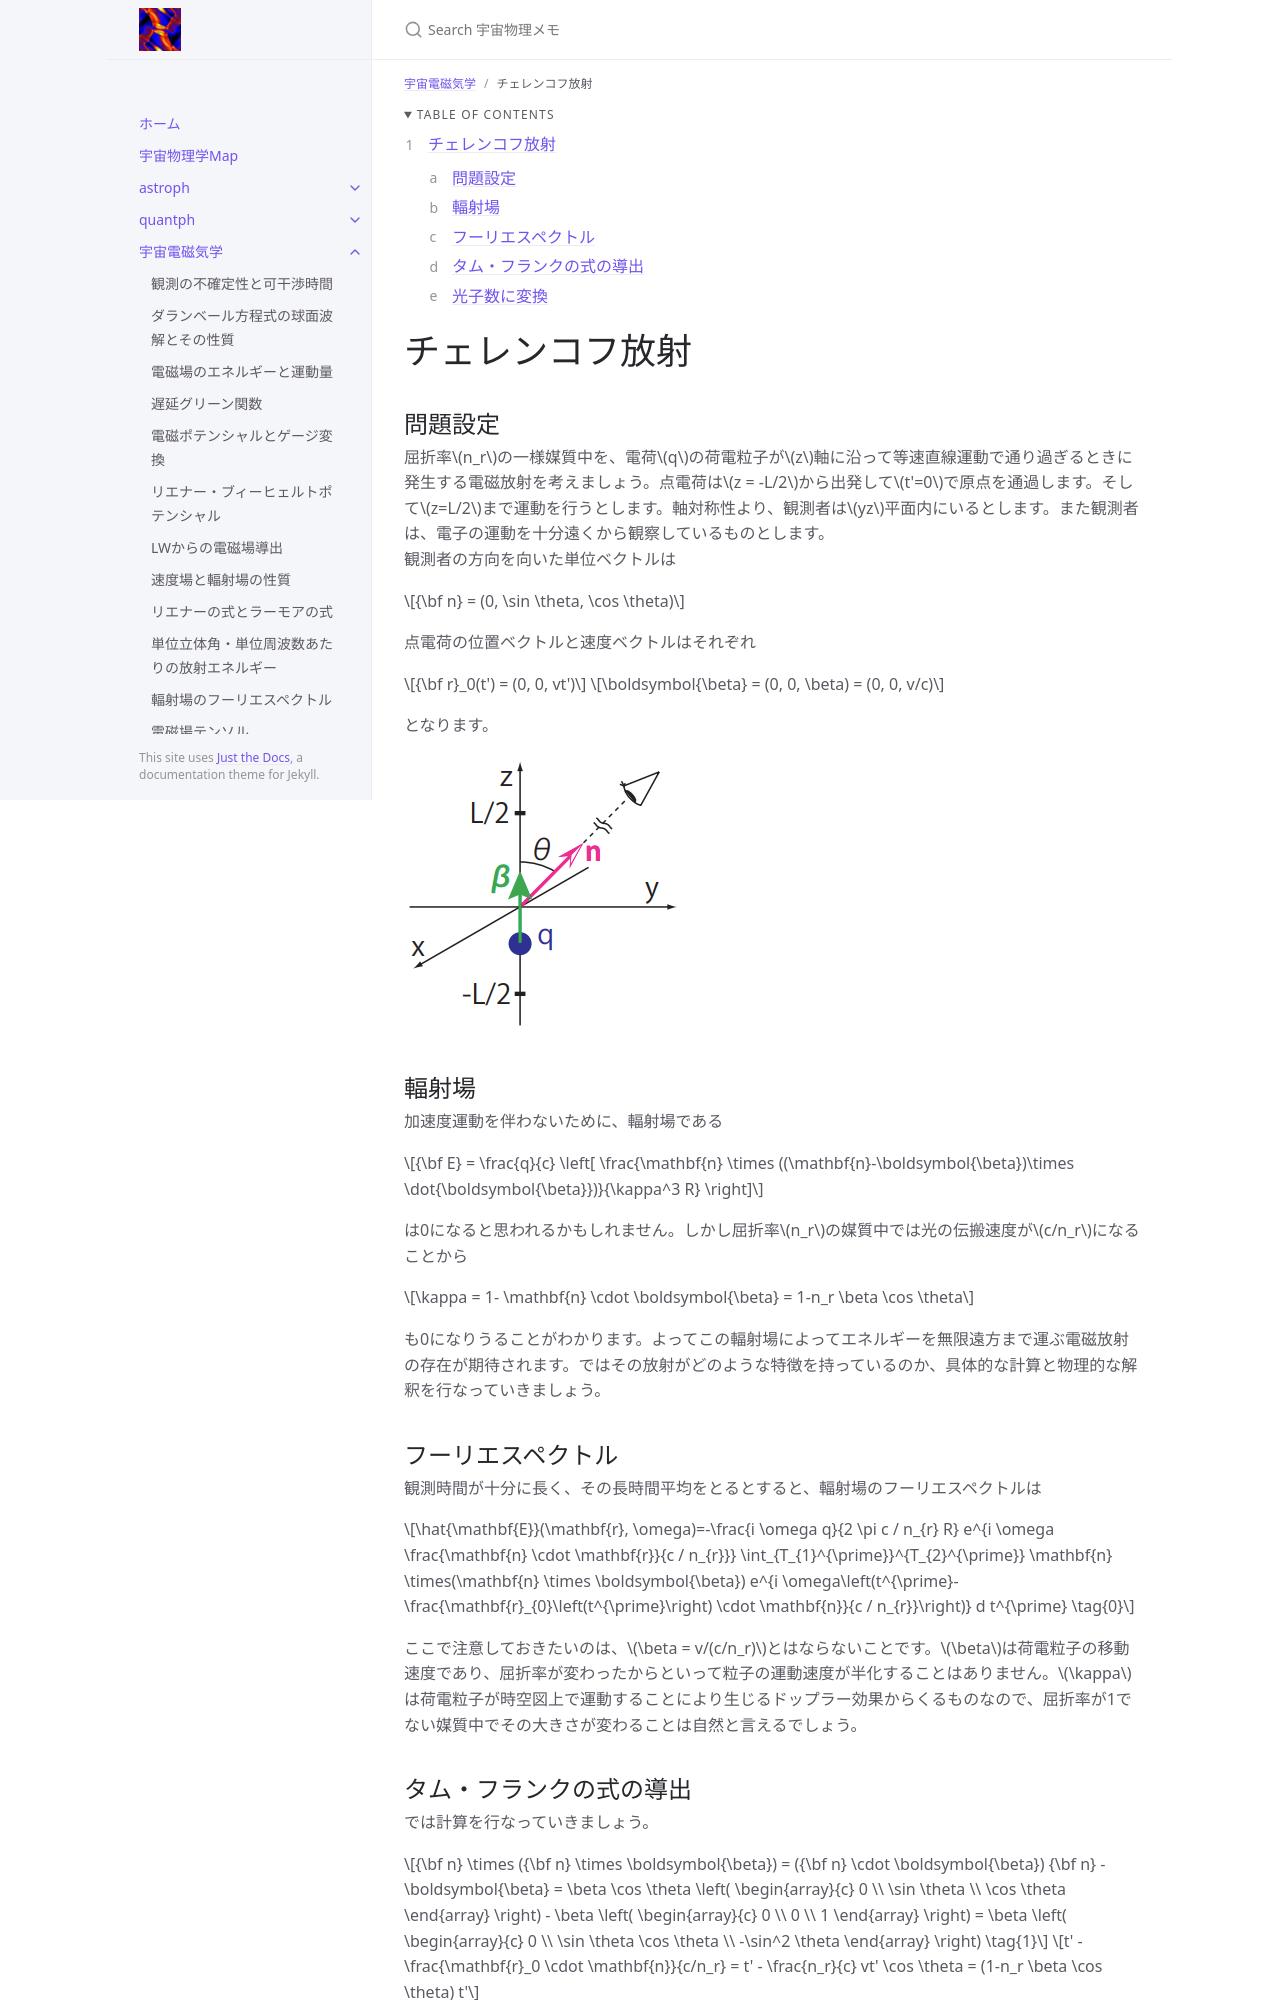

repository: github-nakasho/github-nakasho.github.io · page: astroelec/cherenkov.html · generator: jekyll

---
layout: default
title: Cherenkov放射
parent: 宇宙電磁気学
math: mathjax3
permalink: /astroelec/cherenkov
nav_order: 28
---

{: .no_toc }

<details open markdown="block">
  <summary>
    Table of contents
  </summary>
  {: .text-delta }
1. TOC
{:toc}
</details>

{% include adsense.html %}

# チェレンコフ放射

## 問題設定

屈折率$$n_r$$の一様媒質中を、電荷$$q$$の荷電粒子が$$z$$軸に沿って等速直線運動で通り過ぎるときに発生する電磁放射を考えましょう。点電荷は$$z = -L/2$$から出発して$$t'=0$$で原点を通過します。そして$$z=L/2$$まで運動を行うとします。軸対称性より、観測者は$$yz$$平面内にいるとします。また観測者は、電子の運動を十分遠くから観察しているものとします。  
観測者の方向を向いた単位ベクトルは

$$
{\bf n} = (0, \sin \theta, \cos \theta)
$$

点電荷の位置ベクトルと速度ベクトルはそれぞれ

$$
{\bf r}_0(t') 
= (0, 0, vt')
$$

$$
\boldsymbol{\beta} = (0, 0, \beta) 
= (0, 0, v/c)
$$

となります。

![座標設定](/assets/images/astroelec/cherenkov_01.png)

## 輻射場

加速度運動を伴わないために、輻射場である

$$
{\bf E} = \frac{q}{c} \left[ \frac{\mathbf{n} \times ((\mathbf{n}-\boldsymbol{\beta})\times \dot{\boldsymbol{\beta}})}{\kappa^3 R} \right]
$$

は0になると思われるかもしれません。しかし屈折率$$n_r$$の媒質中では光の伝搬速度が$$c/n_r$$になることから

$$
\kappa = 1- \mathbf{n} \cdot \boldsymbol{\beta} 
= 1-n_r \beta \cos \theta
$$

も0になりうることがわかります。よってこの輻射場によってエネルギーを無限遠方まで運ぶ電磁放射の存在が期待されます。ではその放射がどのような特徴を持っているのか、具体的な計算と物理的な解釈を行なっていきましょう。

## フーリエスペクトル

観測時間が十分に長く、その長時間平均をとるとすると、輻射場のフーリエスペクトルは

$$
\hat{\mathbf{E}}(\mathbf{r}, \omega)=-\frac{i \omega q}{2 \pi c / n_{r} R} e^{i \omega \frac{\mathbf{n} \cdot \mathbf{r}}{c / n_{r}}} \int_{T_{1}^{\prime}}^{T_{2}^{\prime}} \mathbf{n} \times(\mathbf{n} \times \boldsymbol{\beta}) e^{i \omega\left(t^{\prime}-\frac{\mathbf{r}_{0}\left(t^{\prime}\right) \cdot \mathbf{n}}{c / n_{r}}\right)} d t^{\prime} \tag{0}
$$

ここで注意しておきたいのは、$$\beta = v/(c/n_r)$$とはならないことです。$$\beta$$は荷電粒子の移動速度であり、屈折率が変わったからといって粒子の運動速度が半化することはありません。$$\kappa$$は荷電粒子が時空図上で運動することにより生じるドップラー効果からくるものなので、屈折率が1でない媒質中でその大きさが変わることは自然と言えるでしょう。
